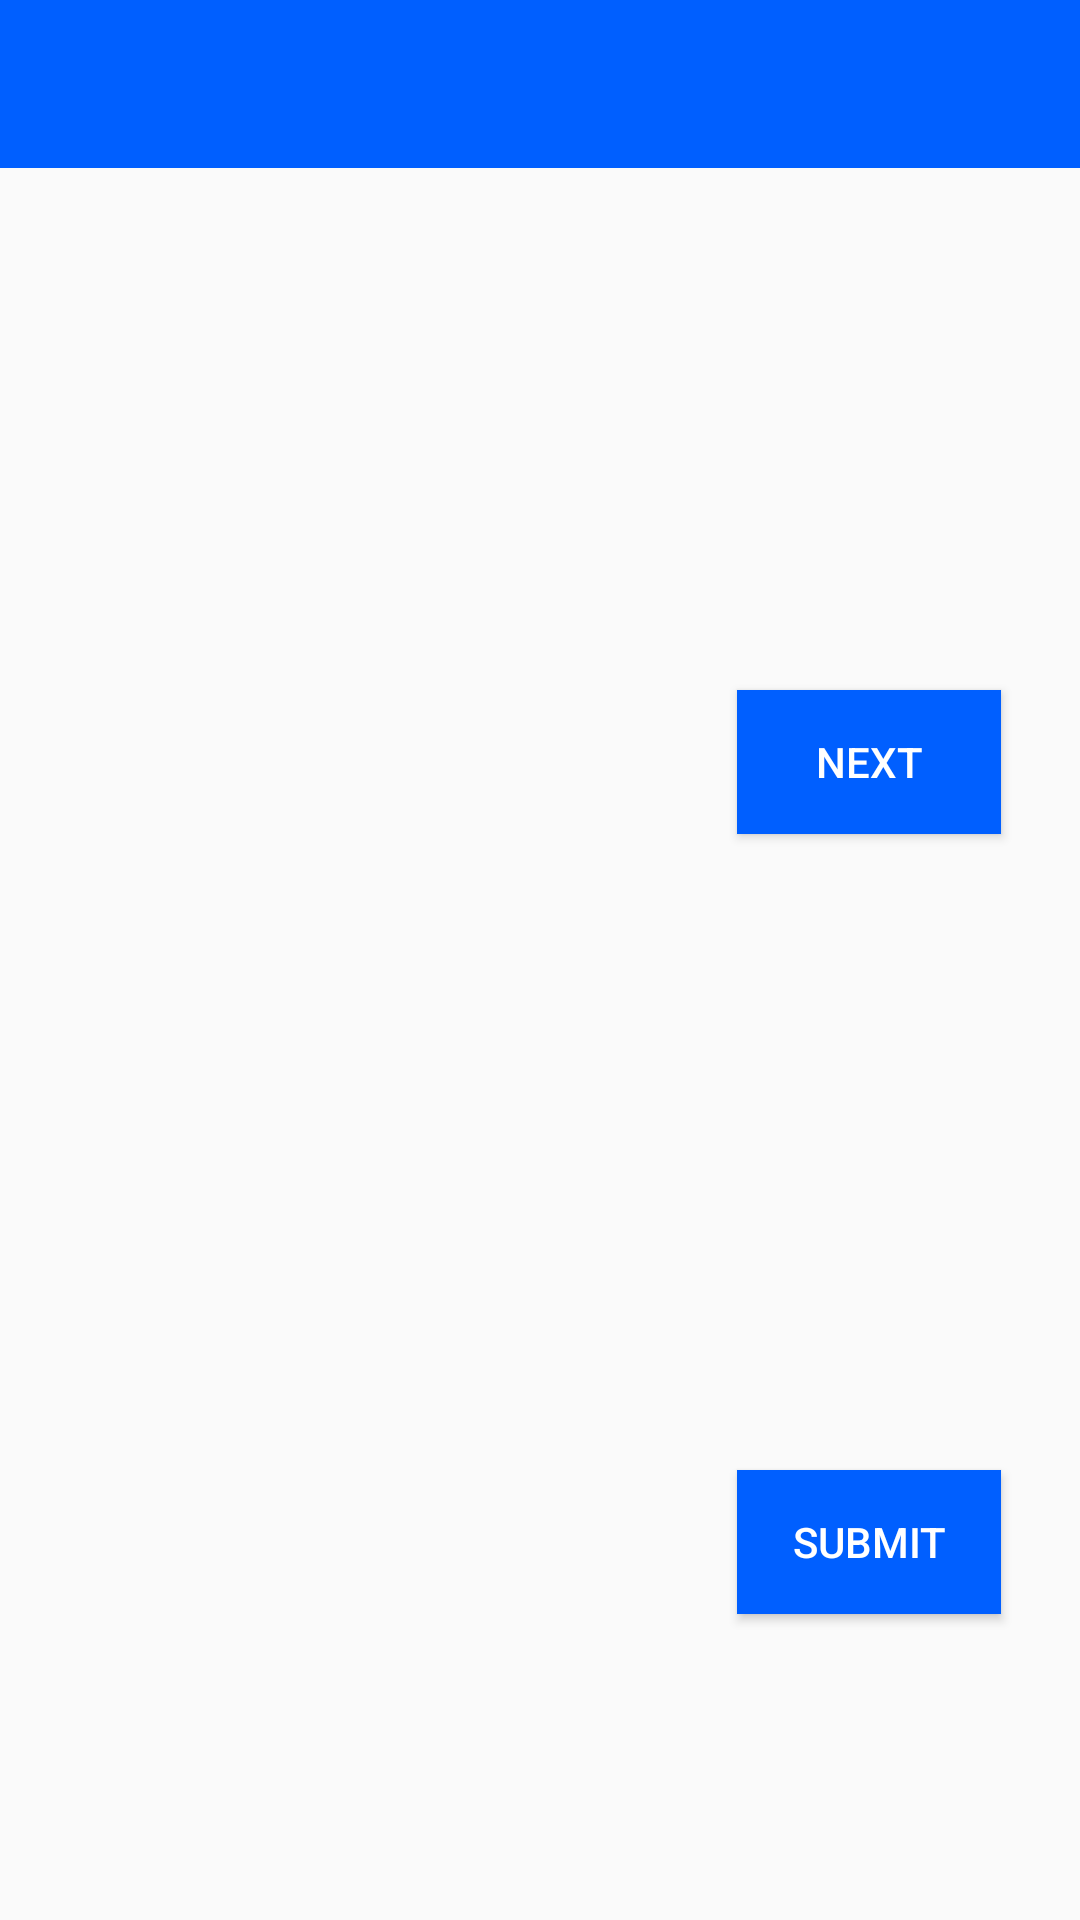

The Android layout XML behind this screen, and the referenced resources:
<!-- AndroidManifest.xml: application theme AppTheme -->
<!-- res/layout/activity_forgot__password.xml -->
<?xml version="1.0" encoding="utf-8"?>

<android.support.constraint.ConstraintLayout xmlns:android="http://schemas.android.com/apk/res/android"
    xmlns:app="http://schemas.android.com/apk/res-auto"
    xmlns:tools="http://schemas.android.com/tools"
    android:layout_width="match_parent"
    android:layout_height="match_parent"
    tools:context=".Forgot_Password">

    
    <android.support.v7.widget.Toolbar
        android:id="@+id/toolbar"
        android:layout_width="match_parent"
        android:layout_height="?attr/actionBarSize"
        android:background="?attr/colorPrimary"
        android:theme="@style/ThemeOverlay.AppCompat.Dark"
        app:layout_constraintTop_toTopOf="parent" />

    <TextView
        android:id="@+id/textView6"
        android:layout_width="wrap_content"
        android:layout_height="wrap_content"
        android:layout_marginStart="76dp"
        android:layout_marginTop="228dp"
        android:layout_marginEnd="338dp"
        android:layout_marginBottom="584dp"
        android:text="Email: "
        android:textSize="24sp"
        app:layout_constraintBottom_toBottomOf="parent"
        app:layout_constraintEnd_toEndOf="parent"
        app:layout_constraintStart_toStartOf="parent"
        app:layout_constraintTop_toTopOf="parent" />

    <EditText
        android:id="@+id/editTextEmail"
        android:layout_width="wrap_content"
        android:layout_height="wrap_content"
        android:layout_marginStart="156dp"
        android:layout_marginTop="214dp"
        android:layout_marginEnd="81dp"
        android:layout_marginBottom="572dp"
        android:ems="12"
        android:inputType="textEmailAddress"
        android:hint="Enter email"
        app:layout_constraintBottom_toBottomOf="parent"
        app:layout_constraintEnd_toEndOf="parent"
        app:layout_constraintStart_toStartOf="parent"
        app:layout_constraintTop_toTopOf="parent" />

    
    <Button
        android:id="@+id/buttonSend"
        android:layout_width="wrap_content"
        android:layout_height="wrap_content"
        android:layout_marginStart="286dp"
        android:layout_marginTop="230dp"
        android:layout_marginEnd="67dp"
        android:background="@color/colorPrimary"
        android:onClick="SubmitBtnClicked"
        android:text="Next"
        android:textColor="@android:color/white"
        app:layout_constraintEnd_toEndOf="parent"
        app:layout_constraintStart_toStartOf="parent"
        app:layout_constraintTop_toTopOf="parent" />

    <TextView
        android:id="@+id/textViewOTP"
        android:layout_width="wrap_content"
        android:layout_height="wrap_content"
        android:layout_marginStart="76dp"
        android:layout_marginTop="728dp"
        android:layout_marginEnd="338dp"
        android:layout_marginBottom="584dp"
        android:text="OTP: "
        android:textSize="24sp"
        app:layout_constraintBottom_toBottomOf="parent"
        app:layout_constraintEnd_toEndOf="parent"
        app:layout_constraintStart_toStartOf="parent"
        app:layout_constraintTop_toTopOf="parent" />

    <EditText
        android:id="@+id/editTextOTP"
        android:layout_width="wrap_content"
        android:layout_height="wrap_content"
        android:layout_marginStart="156dp"
        android:layout_marginTop="714dp"
        android:layout_marginEnd="81dp"
        android:layout_marginBottom="572dp"
        android:ems="12"
        android:inputType="number"
        android:hint="Enter OTP"
        app:layout_constraintBottom_toBottomOf="parent"
        app:layout_constraintEnd_toEndOf="parent"
        app:layout_constraintStart_toStartOf="parent"
        app:layout_constraintTop_toTopOf="parent" />

    
    <Button
        android:id="@+id/buttonSendOTP"
        android:layout_width="wrap_content"
        android:layout_height="wrap_content"
        android:layout_marginStart="286dp"
        android:layout_marginTop="490dp"
        android:layout_marginEnd="67dp"
        android:background="@color/colorPrimary"
        android:onClick="SubmitBtnClicked"
        android:text="Submit"
        android:textColor="@android:color/white"
        app:layout_constraintEnd_toEndOf="parent"
        app:layout_constraintStart_toStartOf="parent"
        app:layout_constraintTop_toTopOf="parent" />


</android.support.constraint.ConstraintLayout>
<!-- resources referenced by this layout -->
<resources>
  <color name="colorPrimary">#005fff</color>
  <style name="AppTheme" parent="Theme.AppCompat.Light.NoActionBar">
          
          <item name="colorPrimary">@color/colorPrimary</item>
          <item name="colorPrimaryDark">@color/colorPrimaryDark</item>
          <item name="colorAccent">@color/colorAccent</item>
          <item name="colorControlNormal">#0057e7</item>
          <item name="colorControlActivated">#0057e7</item>
      </style>
  <color name="colorPrimaryDark">#005edc </color>
  <color name="colorAccent">#D81B60</color>
</resources>
